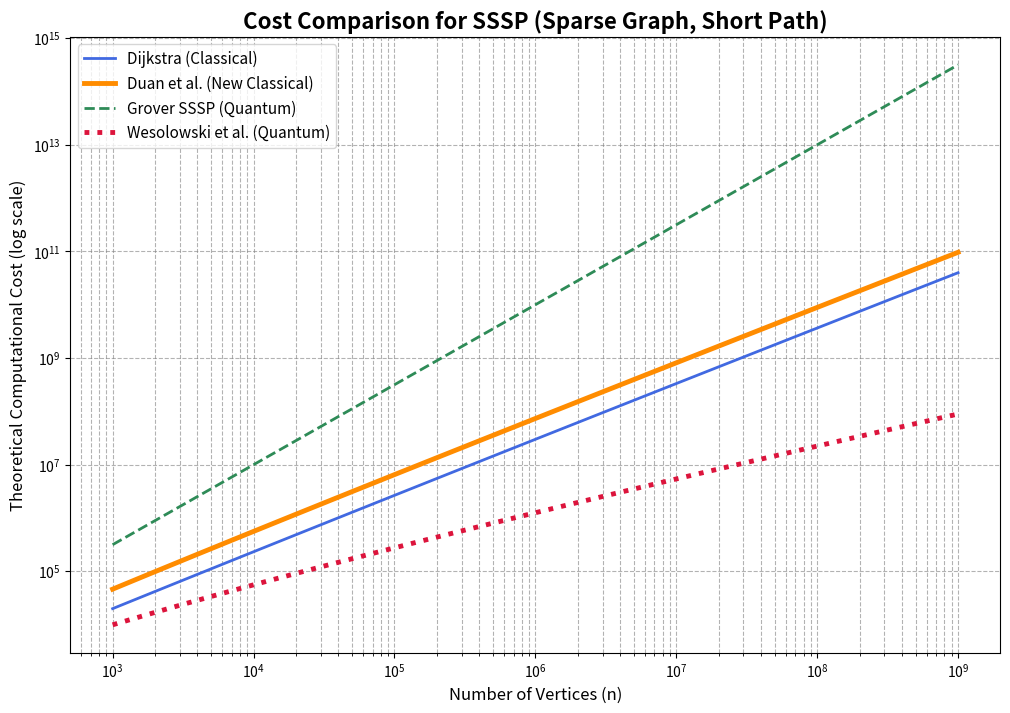
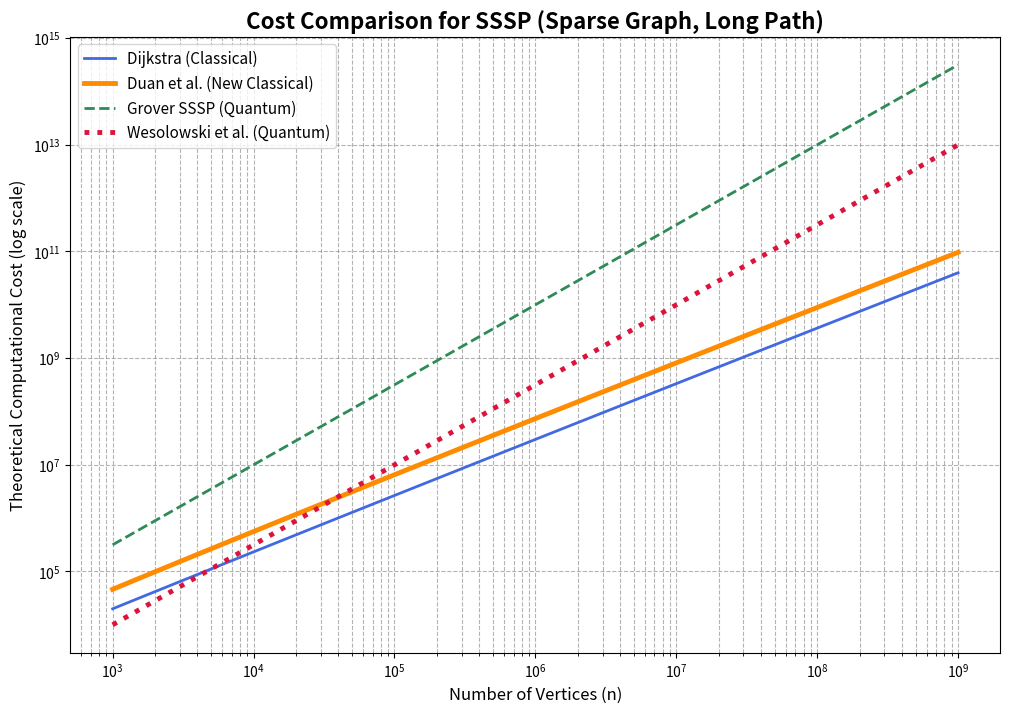
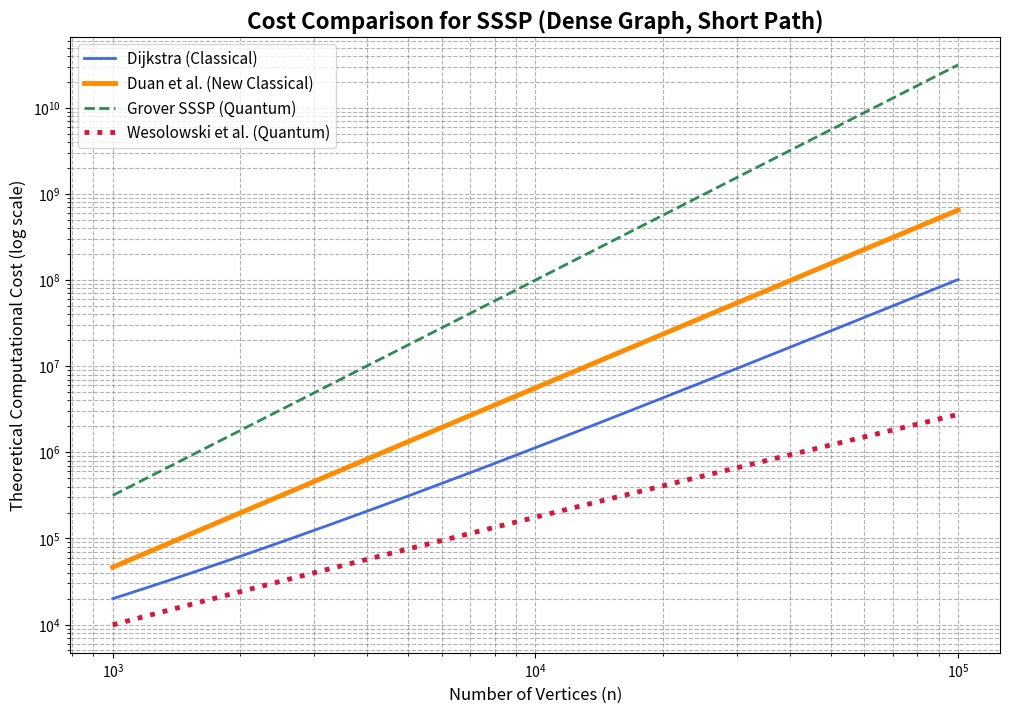
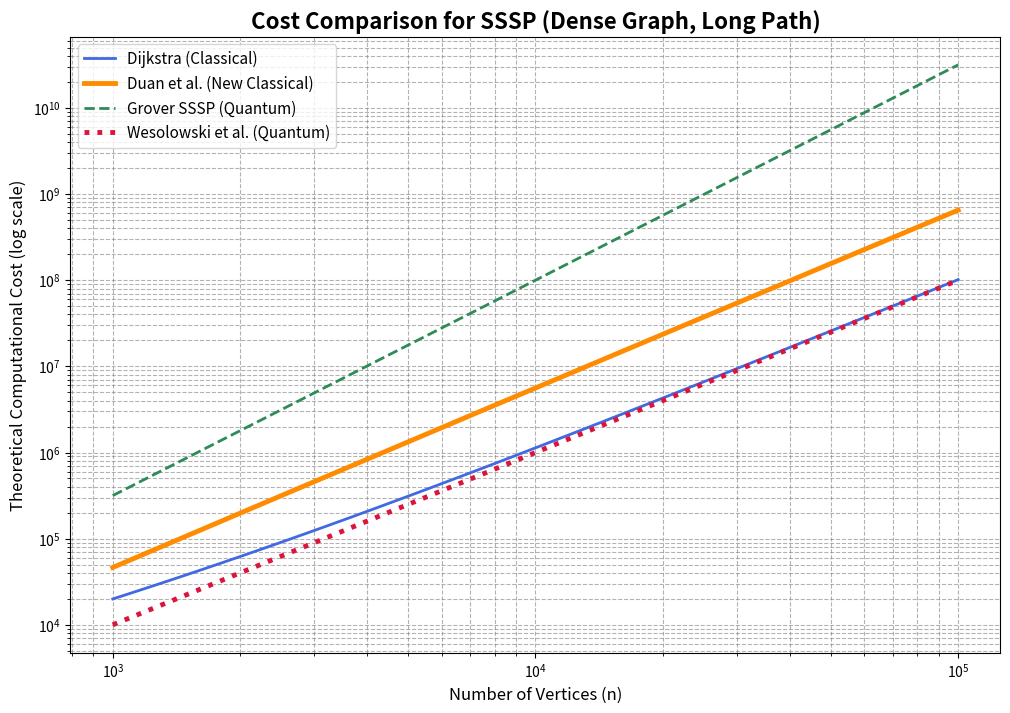

Python code for these plots, in order:
import numpy as np
import matplotlib.pyplot as plt
import os

# --- Thiết lập Môi trường ---
output_dir = "figures_v2"
if not os.path.exists(output_dir):
    os.makedirs(output_dir)

# --- Bước 1: Định nghĩa các hàm chi phí (Cost Functions) ---

def cost_dijkstra(n, m):
    """Chi phí của Dijkstra với Fibonacci Heap: O(m + n*log(n))"""
    return m + n * np.log2(n)

def cost_duan_et_al(n, m):
    """Chi phí của thuật toán cổ điển mới: O(m * (log n)^(2/3))"""
    with np.errstate(divide='ignore', invalid='ignore'):
        log_val = np.log2(n)
        log_val[np.isneginf(log_val)] = 0
        return m * (log_val)**(2/3)

def cost_quantum_grover(n, m):
    """Chi phí của thuật toán SSSP lượng tử dựa trên Grover: O(sqrt(n) * m)"""
    return np.sqrt(n) * m

def cost_quantum_wesolowski(n, m, l):
    """Chi phí của thuật toán lượng tử Divide & Conquer: Õ(l * sqrt(m))"""
    # Õ bỏ qua các yếu tố log, nên chúng ta sẽ bỏ qua chúng trong mô hình
    return l * np.sqrt(m)

# --- Hàm trợ giúp để chạy và hiển thị kết quả ---

def run_and_plot_scenario(scenario_name, filename, n_values, m_func, l_func=None):
    """Hàm tổng quát để chạy một kịch bản, in kết quả và vẽ đồ thị."""
    
    print(f"\n--- SCENARIO: {scenario_name} ---\n")
    
    m_values = m_func(n_values)
    l_values = l_func(n_values) if l_func else None
    
    # Tính toán chi phí
    costs = {
        'Dijkstra': cost_dijkstra(n_values, m_values),
        'Duan et al.': cost_duan_et_al(n_values, m_values),
        'Grover SSSP': cost_quantum_grover(n_values, m_values)
    }
    if l_values is not None:
        costs['Wesolowski et al.'] = cost_quantum_wesolowski(n_values, m_values, l_values)

    # In kết quả tại các điểm tiêu biểu
    print(f"Theoretical Costs ({scenario_name}):")
    header = f"{'n':>10s}" + "".join([f" | {name:>20s}" for name in costs.keys()])
    print(header)
    print("-" * len(header))
    
    for n_point in [1e4, 1e6, 1e8]:
        if n_point > n_values.max() or n_point < n_values.min(): continue
        idx = np.argmin(np.abs(n_values - n_point))
        row = f"{n_values[idx]:>10.0e}"
        for name in costs.keys():
            row += f" | {costs[name][idx]:>20.2e}"
        print(row)
    print("\n")

    # Vẽ và lưu đồ thị
    plt.figure(figsize=(12, 8))
    
    plt.plot(n_values, costs['Dijkstra'], label='Dijkstra (Classical)', color='royalblue', linewidth=2)
    plt.plot(n_values, costs['Duan et al.'], label='Duan et al. (New Classical)', color='darkorange', linewidth=3.5)
    plt.plot(n_values, costs['Grover SSSP'], label='Grover SSSP (Quantum)', color='seagreen', linestyle='--', linewidth=2)
    if 'Wesolowski et al.' in costs:
        plt.plot(n_values, costs['Wesolowski et al.'], label='Wesolowski et al. (Quantum)', color='crimson', linestyle=':', linewidth=3.5)

    plt.xscale('log')
    plt.yscale('log')
    plt.title(f'Cost Comparison for SSSP ({scenario_name})', fontsize=16, fontweight='bold')
    plt.xlabel('Number of Vertices (n)', fontsize=12)
    plt.ylabel('Theoretical Computational Cost (log scale)', fontsize=12)
    plt.legend(fontsize=11)
    plt.grid(True, which="both", ls="--", color='gray', alpha=0.6)
    figure_path = os.path.join(output_dir, filename)
    plt.savefig(figure_path, dpi=600, bbox_inches='tight')
    print(f"Figure saved to: {figure_path}\n")
    plt.close()


# --- Bước 3: Định nghĩa và Chạy các Kịch bản ---

print("="*60)
print("COMPREHENSIVE ANALYSIS START")
print("="*60)

# Dải giá trị n chung
n_vals = np.logspace(3, 9, 100)

# Kịch bản 1: Đồ thị Thưa, Đường đi Ngắn
run_and_plot_scenario(
    scenario_name="Sparse Graph, Short Path",
    filename="sparse_short_path.png",
    n_values=n_vals,
    m_func=lambda n: 10 * n,
    l_func=lambda n: np.log2(n)**2 # Giả sử l tăng rất chậm, ví dụ (log n)^2
)

# Kịch bản 2: Đồ thị Thưa, Đường đi Dài
run_and_plot_scenario(
    scenario_name="Sparse Graph, Long Path",
    filename="sparse_long_path.png",
    n_values=n_vals,
    m_func=lambda n: 10 * n,
    l_func=lambda n: n / 10 # Giả sử l = n/10
)

# Dải giá trị n nhỏ hơn cho đồ thị dày
n_vals_dense = np.logspace(3, 5, 100)

# Kịch bản 3: Đồ thị Dày đặc, Đường đi Ngắn
run_and_plot_scenario(
    scenario_name="Dense Graph, Short Path",
    filename="dense_short_path.png",
    n_values=n_vals_dense,
    m_func=lambda n: n**2 / 100,
    l_func=lambda n: np.log2(n)**2
)

# Kịch bản 4: Đồ thị Dày đặc, Đường đi Dài
run_and_plot_scenario(
    scenario_name="Dense Graph, Long Path",
    filename="dense_long_path.png",
    n_values=n_vals_dense,
    m_func=lambda n: n**2 / 100,
    l_func=lambda n: n / 10
)

print("="*60)
print("COMPREHENSIVE ANALYSIS COMPLETE")
print("="*60)
